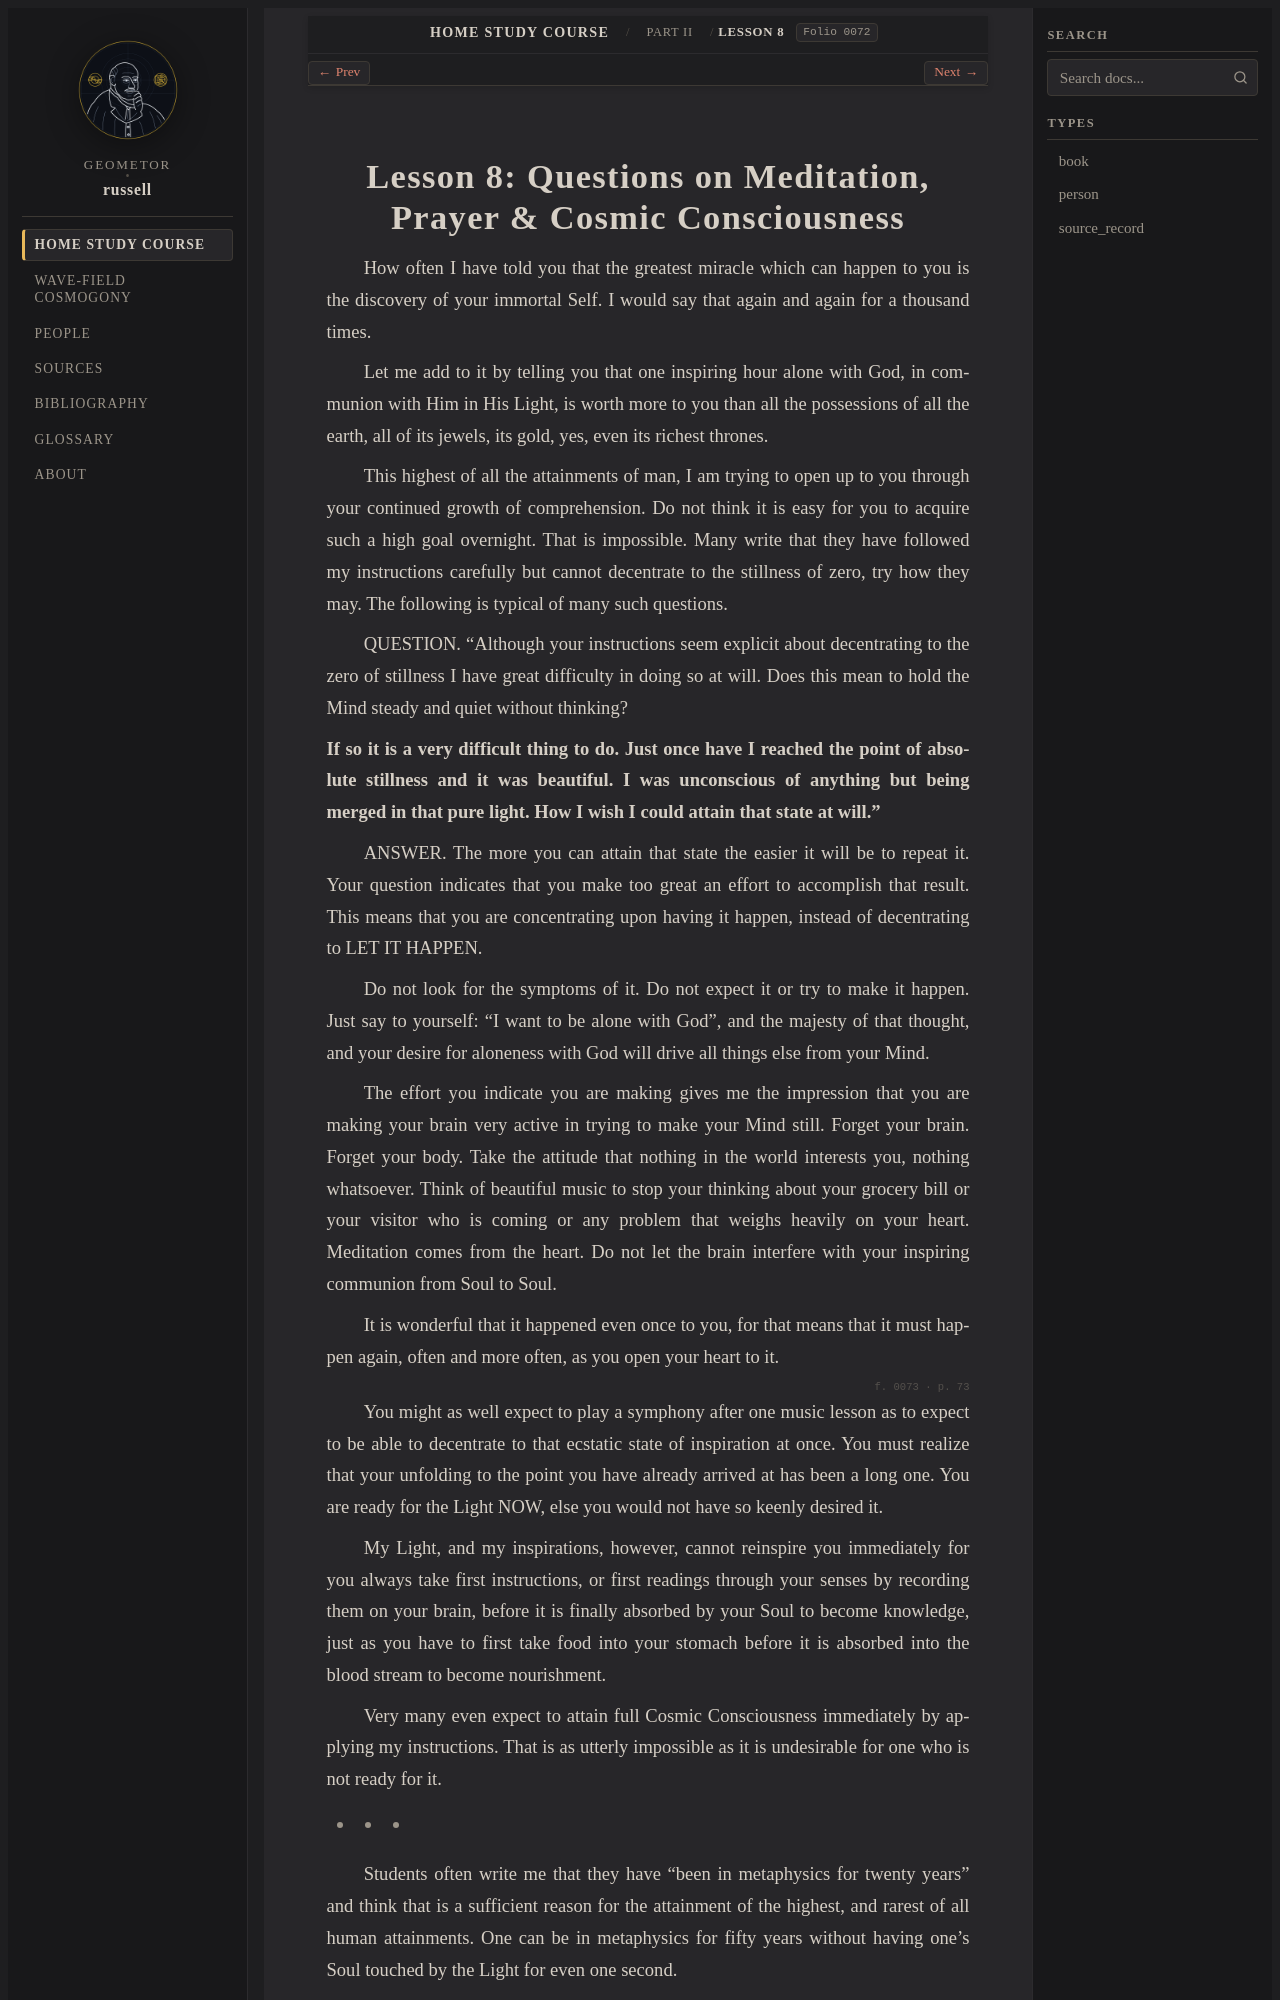

repository: geometor/russell · page: home_study_course/part_02/lesson_08.html · generator: sphinx

:layout: book
:order: 8
:canonical_id: Lesson 8
:breadcrumb_title: Lesson 8
:folio: 0072

.. _hsc-lesson-08:

Lesson 8: Questions on Meditation, Prayer & Cosmic Consciousness
================================================================

.. folio:: 0072
   :page: 72

How often I have told you that the greatest miracle which can happen to you is the discovery of your immortal Self. I would say that again and again for a thousand times.

Let me add to it by telling you that one inspiring hour alone with God, in communion with Him in His Light, is worth more to you than all the possessions of all the earth, all of its jewels, its gold, yes, even its richest thrones.

This highest of all the attainments of man, I am trying to open up to you through your continued growth of comprehension. Do not think it is easy for you to acquire such a high goal overnight. That is impossible. Many write that they have followed my instructions carefully but cannot decentrate to the stillness of zero, try how they may. The following is typical of many such questions.

QUESTION. "Although your instructions seem explicit about decentrating to the zero of stillness I have great difficulty in doing so at will. Does this mean to hold the Mind steady and quiet without thinking?

**If so it is a very difficult thing to do. Just once have I reached the point of absolute stillness and it was beautiful. I was unconscious of anything but being merged in that pure light. How I wish I could attain that state at will."**

ANSWER. The more you can attain that state the easier it will be to repeat it. Your question indicates that you make too great an effort to accomplish that result. This means that you are concentrating upon having it happen, instead of decentrating to LET IT HAPPEN.

Do not look for the symptoms of it. Do not expect it or try to make it happen. Just say to yourself: "I want to be alone with God", and the majesty of that thought, and your desire for aloneness with God will drive all things else from your Mind.

The effort you indicate you are making gives me the impression that you are making your brain very active in trying to make your Mind still. Forget your brain. Forget your body. Take the attitude that nothing in the world interests you, nothing whatsoever. Think of beautiful music to stop your thinking about your grocery bill or your visitor who is coming or any problem that weighs heavily on your heart. Meditation comes from the heart. Do not let the brain interfere with your inspiring communion from Soul to Soul.

It is wonderful that it happened even once to you, for that means that it must happen again, often and more often, as you open your heart to it.

.. folio:: 0073
   :page: 73

You might as well expect to play a symphony after one music lesson as to expect to be able to decentrate to that ecstatic state of inspiration at once. You must realize that your unfolding to the point you have already arrived at has been a long one. You are ready for the Light NOW, else you would not have so keenly desired it.

My Light, and my inspirations, however, cannot reinspire you immediately for you always take first instructions, or first readings through your senses by recording them on your brain, before it is finally absorbed by your Soul to become knowledge, just as you have to first take food into your stomach before it is absorbed into the blood stream to become nourishment.

Very many even expect to attain full Cosmic Consciousness immediately by applying my instructions. That is as utterly impossible as it is undesirable for one who is not ready for it.

* * *
